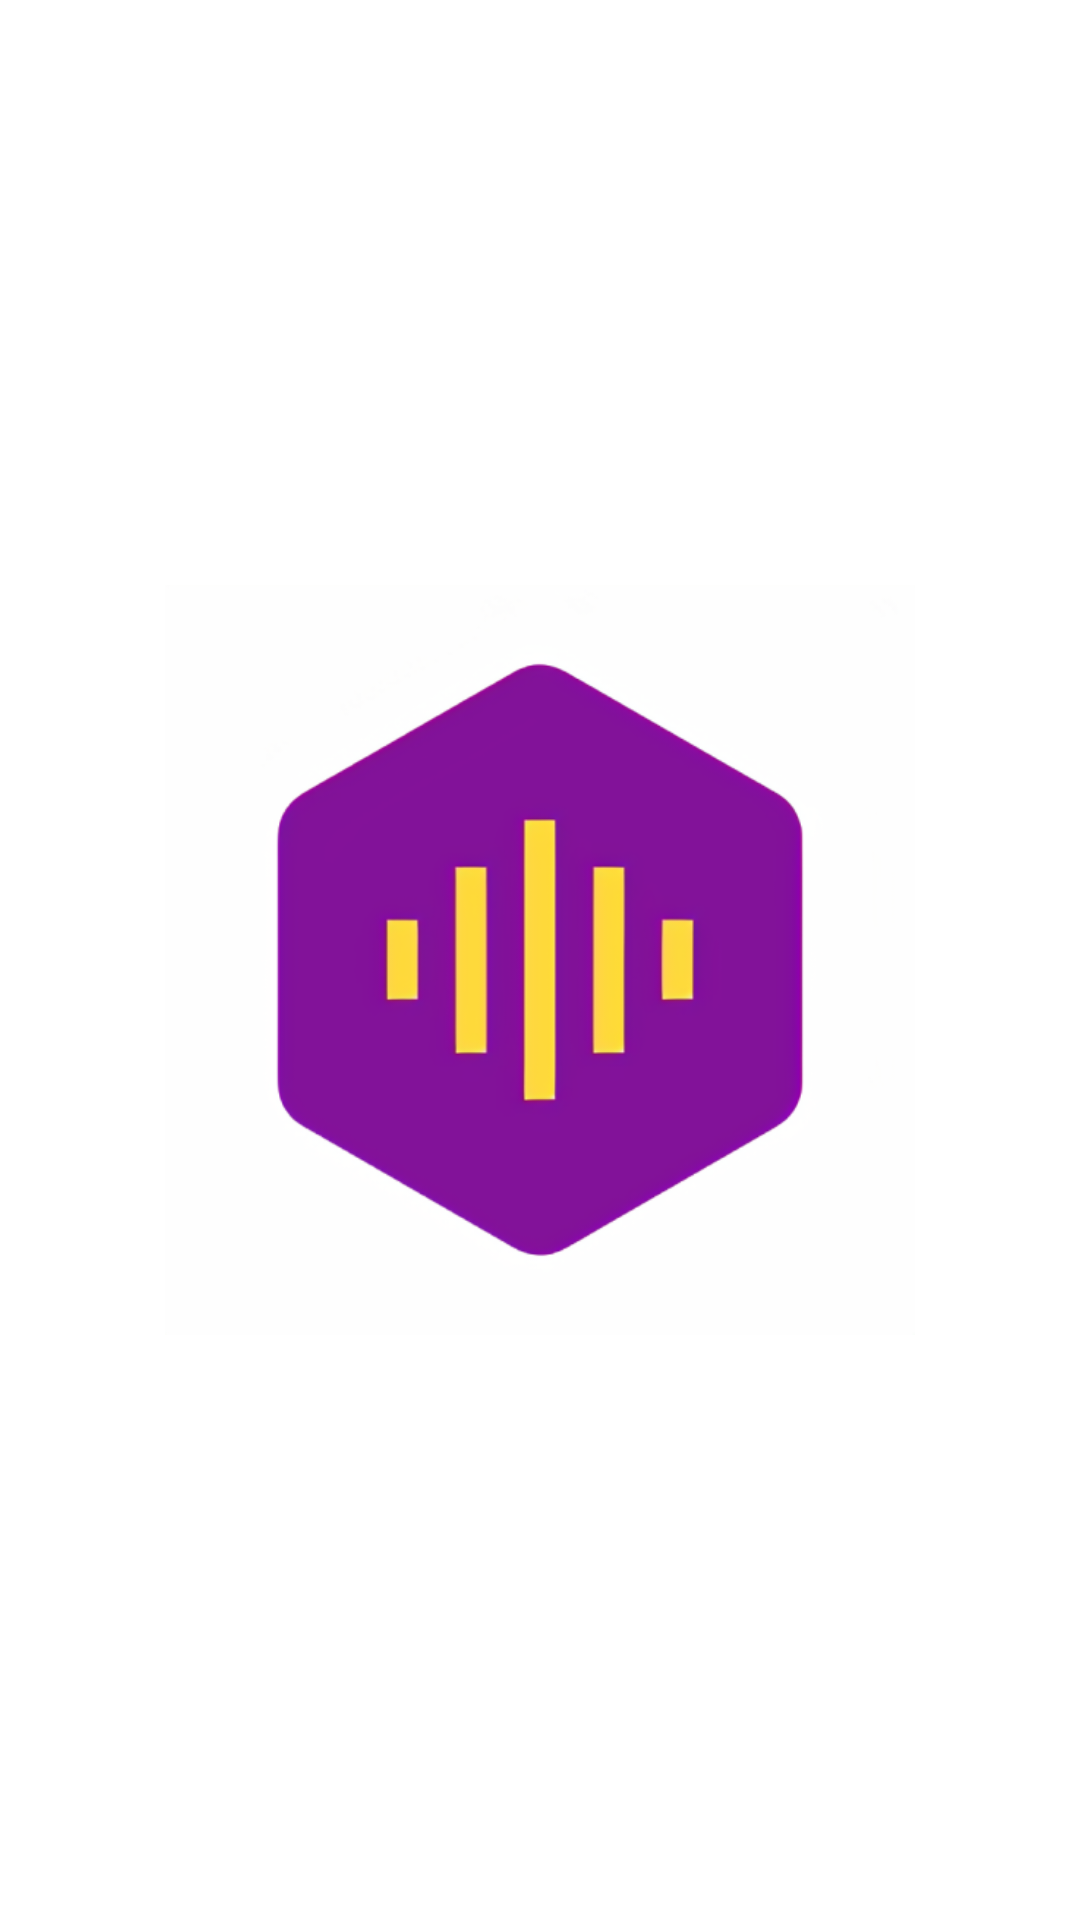

Here is an Android app screen rendered from its layout file. Give the layout XML and the strings, colors and styles it references.
<!-- AndroidManifest.xml: application theme Theme.MovieDetails -->
<!-- res/layout/activity_splash.xml -->
<?xml version="1.0" encoding="utf-8"?>
<androidx.constraintlayout.widget.ConstraintLayout xmlns:android="http://schemas.android.com/apk/res/android"
    xmlns:app="http://schemas.android.com/apk/res-auto"
    xmlns:tools="http://schemas.android.com/tools"
    android:layout_width="match_parent"
    android:layout_height="match_parent"
    tools:context="com.example.moviefy.ui.SplashActivity">

    <ImageView
        android:id="@+id/imageView"
        android:layout_width="250dp"
        android:layout_height="250dp"
        android:src="@drawable/moviefy_logo"
        app:layout_constraintBottom_toBottomOf="parent"
        app:layout_constraintEnd_toEndOf="parent"
        app:layout_constraintStart_toStartOf="parent"
        app:layout_constraintTop_toTopOf="parent" />

</androidx.constraintlayout.widget.ConstraintLayout>
<!-- resources referenced by this layout -->
<resources>
  <!-- drawable moviefy_logo: png bitmap (drawable, 53009 bytes) -->
  <style name="Theme.MovieDetails" parent="Theme.MaterialComponents.Light.NoActionBar">
          
          <item name="colorPrimary">@color/purple_500</item>
          <item name="colorPrimaryVariant">@color/purple_700</item>
          <item name="colorOnPrimary">@color/white</item>
          
          <item name="colorSecondary">@color/teal_200</item>
          <item name="colorSecondaryVariant">@color/teal_200</item>
          <item name="colorOnSecondary">@color/black_700</item>
          
          <item name="android:statusBarColor" tools:targetApi="l">?attr/colorPrimaryVariant</item>
          
          <item name="android:windowContentTransitions">true</item>
      </style>
  <color name="purple_500">#AA14C6</color>
  <color name="purple_700">#841299</color>
  <color name="white">#FFFFFFFF</color>
  <color name="teal_200">#FFD740</color>
  <color name="black_700">#FF000000</color>
</resources>
